Run: headless pygame with SDL's dummy video driver; simulated clock (each Clock.tick advances the game by its frame time, no real sleeping); random seed 0; keys injected as events and as key.get_pressed() state; no mouse input.
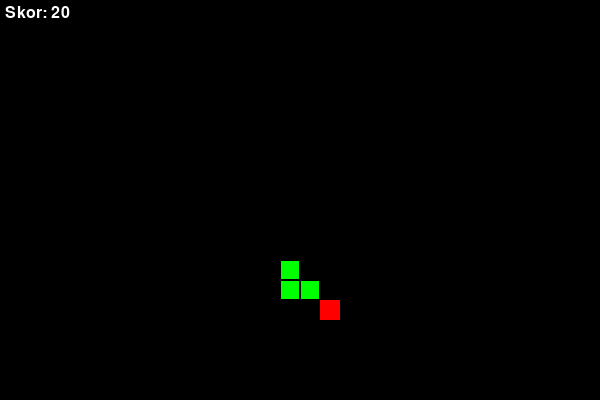
Frame 1 of 4 · flips 1–60 · no input
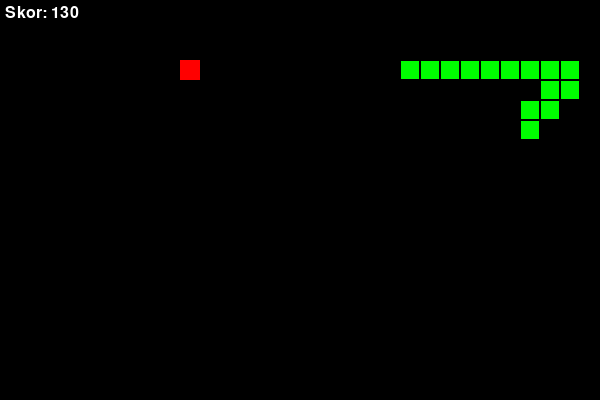
Frame 2 of 4 · flips 61–180 · tapped SPACE, RETURN · held RIGHT (→), D
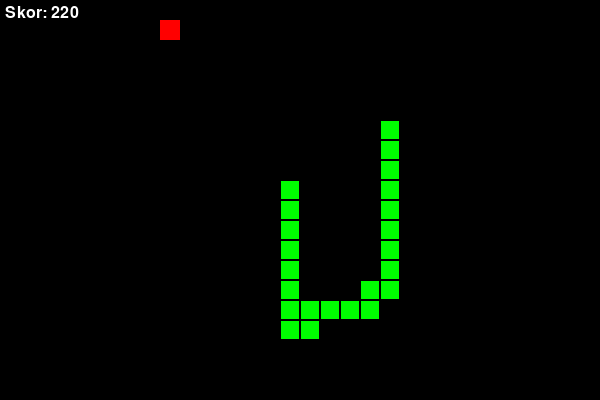
Frame 3 of 4 · flips 181–300 · held DOWN (↓), S
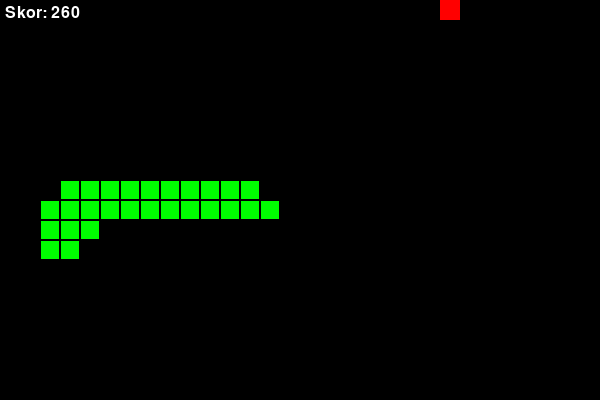
Frame 4 of 4 · flips 301–420 · held LEFT (←), A, UP (↑), W

The pygame program that drew these frames:

import pygame
import random
import time
import math

# --- Sabitler ve Değişkenler ---
SIYAH = (0, 0, 0)
BEYAZ = (255, 255, 255)
YESIL = (0, 255, 0)
KIRMIZI = (255, 0, 0)

GENISLIK = 600
YUKSEKLIK = 400
BLOK_BOYUTU = 20
FPS = 15 # Yapay zekanın performansını görmek için hızı biraz artırdık

YUKARI = (0, -1)
ASAGI = (0, 1)
SOL = (-1, 0)
SAG = (1, 0)

# --- Pygame Başlatma ---
pygame.init()
ekran = pygame.display.set_mode((GENISLIK, YUKSEKLIK))
pygame.display.set_caption("Yapay Zeka Destekli Yılan Oyunu")
saat = pygame.time.Clock()

class Yilan:
    def __init__(self):
        self.uzunluk = 1
        self.pozisyonlar = [((GENISLIK / 2), (YUKSEKLIK / 2))]
        self.yon = random.choice([YUKARI, ASAGI, SOL, SAG])
        self.renk = YESIL
        self.skor = 0

    def get_kafa_pozisyonu(self):
        return self.pozisyonlar[0]

    def hareket_et(self):
        kafa = self.get_kafa_pozisyonu()
        x, y = self.yon
        yeni_kafa = ((kafa[0] + (x * BLOK_BOYUTU)), (kafa[1] + (y * BLOK_BOYUTU)))
        self.pozisyonlar.insert(0, yeni_kafa)
        if len(self.pozisyonlar) > self.uzunluk:
            self.pozisyonlar.pop()

    def yon_degistir(self, yeni_yon):
        if self.uzunluk > 1 and (yeni_yon[0] * -1, yeni_yon[1] * -1) == self.yon:
            return
        else:
            self.yon = yeni_yon

    def ciz(self, yuzey):
        for p in self.pozisyonlar:
            r = pygame.Rect((p[0], p[1]), (BLOK_BOYUTU, BLOK_BOYUTU))
            pygame.draw.rect(yuzey, self.renk, r)
            pygame.draw.rect(yuzey, SIYAH, r, 1)

class Yem:
    def __init__(self, yilan_pozisyonlari):
        self.pozisyon = (0, 0)
        self.renk = KIRMIZI
        self.yeni_pozisyon(yilan_pozisyonlari)

    def yeni_pozisyon(self, yilan_pozisyonlari=[]):
        while True:
            x = random.randrange(0, GENISLIK // BLOK_BOYUTU) * BLOK_BOYUTU
            y = random.randrange(0, YUKSEKLIK // BLOK_BOYUTU) * BLOK_BOYUTU
            if (x, y) not in yilan_pozisyonlari:
                self.pozisyon = (x, y)
                break

    def ciz(self, yuzey):
        r = pygame.Rect((self.pozisyon[0], self.pozisyon[1]), (BLOK_BOYUTU, BLOK_BOYUTU))
        pygame.draw.rect(yuzey, self.renk, r)

def carpisma_kontrolu(pozisyon, yilan_pozisyonlari):
    # Duvarlara çarpma kontrolü
    if pozisyon[0] >= GENISLIK or pozisyon[0] < 0 or pozisyon[1] >= YUKSEKLIK or pozisyon[1] < 0:
        return True
    # Yılanın kendine çarpma kontrolü
    if pozisyon in yilan_pozisyonlari:
        return True
    return False

def yapay_zeka_hamlesi(yilan, yem):
    kafa_pozisyonu = yilan.get_kafa_pozisyonu()
    olasi_yonler = [YUKARI, ASAGI, SOL, SAG]
    
    # Mevcut yönün tersini listeden çıkar (gereksiz hamle)
    ters_yon = (yilan.yon[0] * -1, yilan.yon[1] * -1)
    if ters_yon in olasi_yonler:
        olasi_yonler.remove(ters_yon)
        
    guvenli_hamleler = []
    for yon in olasi_yonler:
        # Olası bir sonraki adımı hesapla
        olasi_pozisyon = (kafa_pozisyonu[0] + yon[0] * BLOK_BOYUTU, kafa_pozisyonu[1] + yon[1] * BLOK_BOYUTU)
        # Eğer bu adım güvenliyse, listeye ekle
        if not carpisma_kontrolu(olasi_pozisyon, yilan.pozisyonlar):
            guvenli_hamleler.append(yon)

    if not guvenli_hamleler:
        # Eğer güvenli hamle yoksa, mevcut yönde devam et (kaçınılmaz son)
        return yilan.yon

    # Güvenli hamleler arasından yeme en çok yaklaştıranı seç
    en_iyi_hamle = None
    en_kisa_mesafe = float('inf')
    for hamle in guvenli_hamleler:
        olasi_pozisyon = (kafa_pozisyonu[0] + hamle[0] * BLOK_BOYUTU, kafa_pozisyonu[1] + hamle[1] * BLOK_BOYUTU)
        # Basit Öklid mesafesi hesaplaması
        mesafe = math.sqrt((olasi_pozisyon[0] - yem.pozisyon[0])**2 + (olasi_pozisyon[1] - yem.pozisyon[1])**2)
        if mesafe < en_kisa_mesafe:
            en_kisa_mesafe = mesafe
            en_iyi_hamle = hamle
            
    return en_iyi_hamle

# --- Ana Oyun Döngüsü ---
def ana_dongu():
    yilan = Yilan()
    yem = Yem(yilan.pozisyonlar)
    skor = 0

    oyun_bitti = False
    while not oyun_bitti:
        for olay in pygame.event.get():
            if olay.type == pygame.QUIT:
                pygame.quit()
                quit()

        # --- YAPAY ZEKA KONTROLÜ ---
        # Klavye kontrollerini tamamen kaldırdık.
        yeni_yon = yapay_zeka_hamlesi(yilan, yem)
        yilan.yon_degistir(yeni_yon)
        # -------------------------

        yilan.hareket_et()

        kafa = yilan.get_kafa_pozisyonu()
        if carpisma_kontrolu(kafa, yilan.pozisyonlar[1:]): # Kendine çarpma kontrolü için kafa hariç listeyi gönder
             oyun_bitti = True

        if kafa == yem.pozisyon:
            yilan.uzunluk += 1
            skor += 10
            yem.yeni_pozisyon(yilan.pozisyonlar)

        ekran.fill(SIYAH)
        yilan.ciz(ekran)
        yem.ciz(ekran)

        # Skoru Ekrana Yazdır
        font = pygame.font.SysFont('arial', 24)
        skor_yazisi = font.render(f'Skor: {skor}', True, BEYAZ)
        ekran.blit(skor_yazisi, (5, 5))

        pygame.display.flip()
        saat.tick(FPS)

    # Oyun Bitti Ekranı
    font = pygame.font.SysFont('arial', 50)
    mesaj = font.render('OYUN BİTTİ', True, BEYAZ)
    mesaj_kordinat = mesaj.get_rect(center=(GENISLIK/2, YUKSEKLIK/2 - 25))
    ekran.blit(mesaj, mesaj_kordinat)
    
    skor_mesaji = font.render(f'Son Skor: {skor}', True, BEYAZ)
    skor_kordinat = skor_mesaji.get_rect(center=(GENISLIK/2, YUKSEKLIK/2 + 25))
    ekran.blit(skor_mesaji, skor_kordinat)
    
    pygame.display.flip()
    time.sleep(3)
    
    pygame.quit()
    quit()

# Oyunu başlat
ana_dongu()
